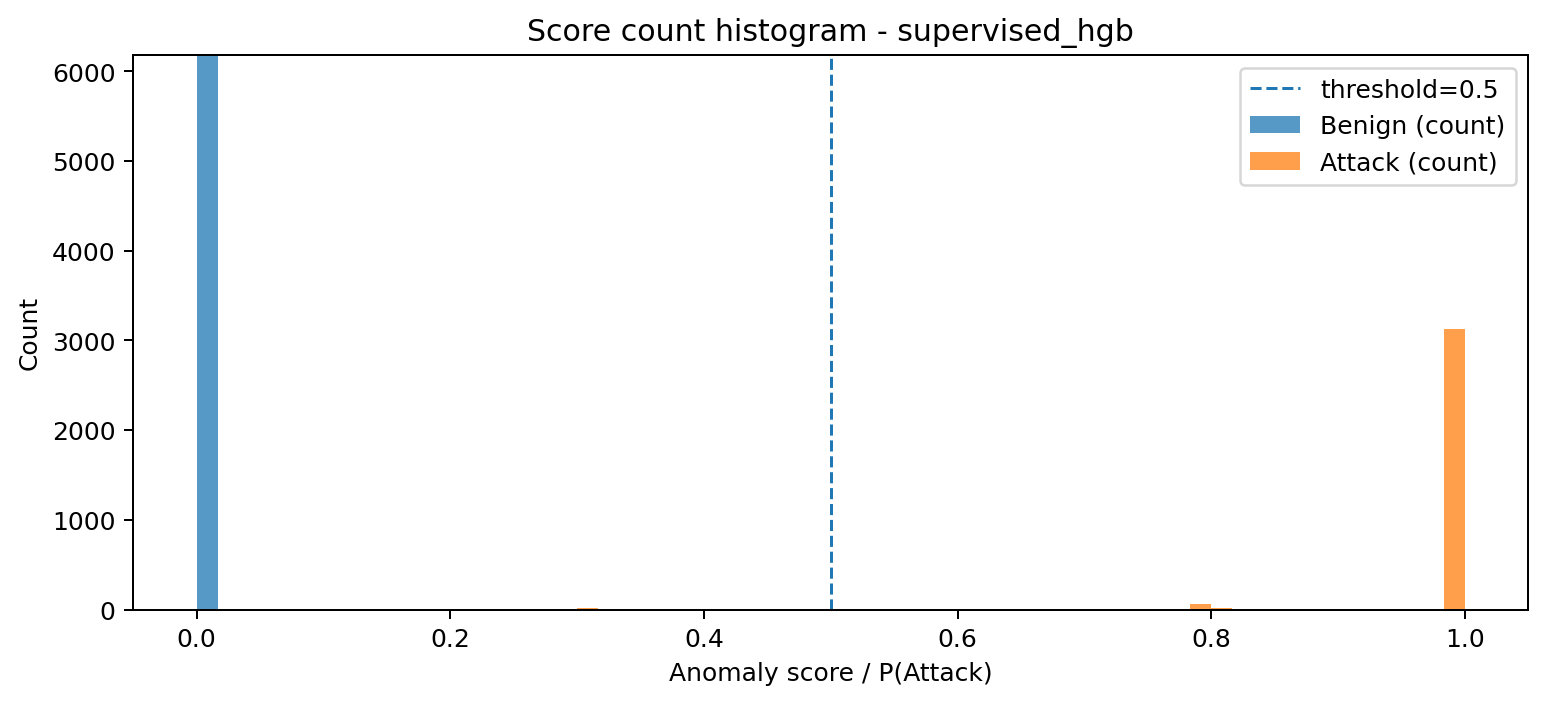

Source data for this figure (header and first rows):
bin_left, bin_right, midpoint, count_benign, count_attack, count_total
4.203285060173874e-08, 0.01666, 0.008332, 6180, 0, 6180
0.01666, 0.03333, 0.025, 0, 0, 0
0.03333, 0.04999, 0.04166, 0, 0, 0
0.04999, 0.06665, 0.05832, 0, 0, 0
0.06665, 0.08332, 0.07499, 0, 0, 0
0.08332, 0.09998, 0.09165, 0, 0, 0
0.09998, 0.1166, 0.1083, 0, 0, 0
0.1166, 0.1333, 0.125, 0, 0, 0
0.1333, 0.15, 0.1416, 0, 0, 0
0.15, 0.1666, 0.1583, 0, 0, 0
0.1666, 0.1833, 0.175, 0, 0, 0
0.1833, 0.2, 0.1916, 0, 0, 0
0.2, 0.2166, 0.2083, 0, 2, 2
0.2166, 0.2333, 0.225, 0, 1, 1
0.2333, 0.25, 0.2416, 0, 0, 0
0.25, 0.2666, 0.2583, 0, 1, 1
0.2666, 0.2833, 0.275, 0, 6, 6
0.2833, 0.2999, 0.2916, 0, 4, 4
0.2999, 0.3166, 0.3083, 0, 13, 13
0.3166, 0.3333, 0.3249, 0, 0, 0
0.3333, 0.3499, 0.3416, 0, 0, 0
0.3499, 0.3666, 0.3583, 0, 0, 0
0.3666, 0.3833, 0.3749, 0, 0, 0
0.3833, 0.3999, 0.3916, 0, 0, 0
0.3999, 0.4166, 0.4083, 0, 0, 0
0.4166, 0.4333, 0.4249, 0, 0, 0
0.4333, 0.4499, 0.4416, 0, 0, 0
0.4499, 0.4666, 0.4583, 0, 0, 0
0.4666, 0.4832, 0.4749, 0, 0, 0
0.4832, 0.4999, 0.4916, 0, 0, 0
0.4999, 0.5166, 0.5082, 0, 0, 0
0.5166, 0.5332, 0.5249, 0, 0, 0
0.5332, 0.5499, 0.5416, 0, 5, 5
0.5499, 0.5666, 0.5582, 0, 0, 0
0.5666, 0.5832, 0.5749, 0, 0, 0
0.5832, 0.5999, 0.5916, 0, 6, 6
0.5999, 0.6166, 0.6082, 0, 0, 0
0.6166, 0.6332, 0.6249, 0, 0, 0
0.6332, 0.6499, 0.6416, 0, 0, 0
0.6499, 0.6665, 0.6582, 0, 0, 0
0.6665, 0.6832, 0.6749, 0, 0, 0
0.6832, 0.6999, 0.6915, 0, 6, 6
0.6999, 0.7165, 0.7082, 0, 1, 1
0.7165, 0.7332, 0.7249, 0, 0, 0
0.7332, 0.7499, 0.7415, 0, 0, 0
0.7499, 0.7665, 0.7582, 0, 0, 0
0.7665, 0.7832, 0.7749, 0, 0, 0
0.7832, 0.7999, 0.7915, 0, 56, 56
0.7999, 0.8165, 0.8082, 0, 12, 12
0.8165, 0.8332, 0.8249, 0, 0, 0
0.8332, 0.8499, 0.8415, 0, 0, 0
0.8499, 0.8665, 0.8582, 0, 0, 0
0.8665, 0.8832, 0.8748, 0, 0, 0
0.8832, 0.8998, 0.8915, 0, 0, 0
0.8998, 0.9165, 0.9082, 0, 0, 0
0.9165, 0.9332, 0.9248, 0, 0, 0
0.9332, 0.9498, 0.9415, 0, 0, 0
0.9498, 0.9665, 0.9582, 0, 0, 0
0.9665, 0.9832, 0.9748, 0, 0, 0
0.9832, 0.9998, 0.9915, 0, 3122, 3122
